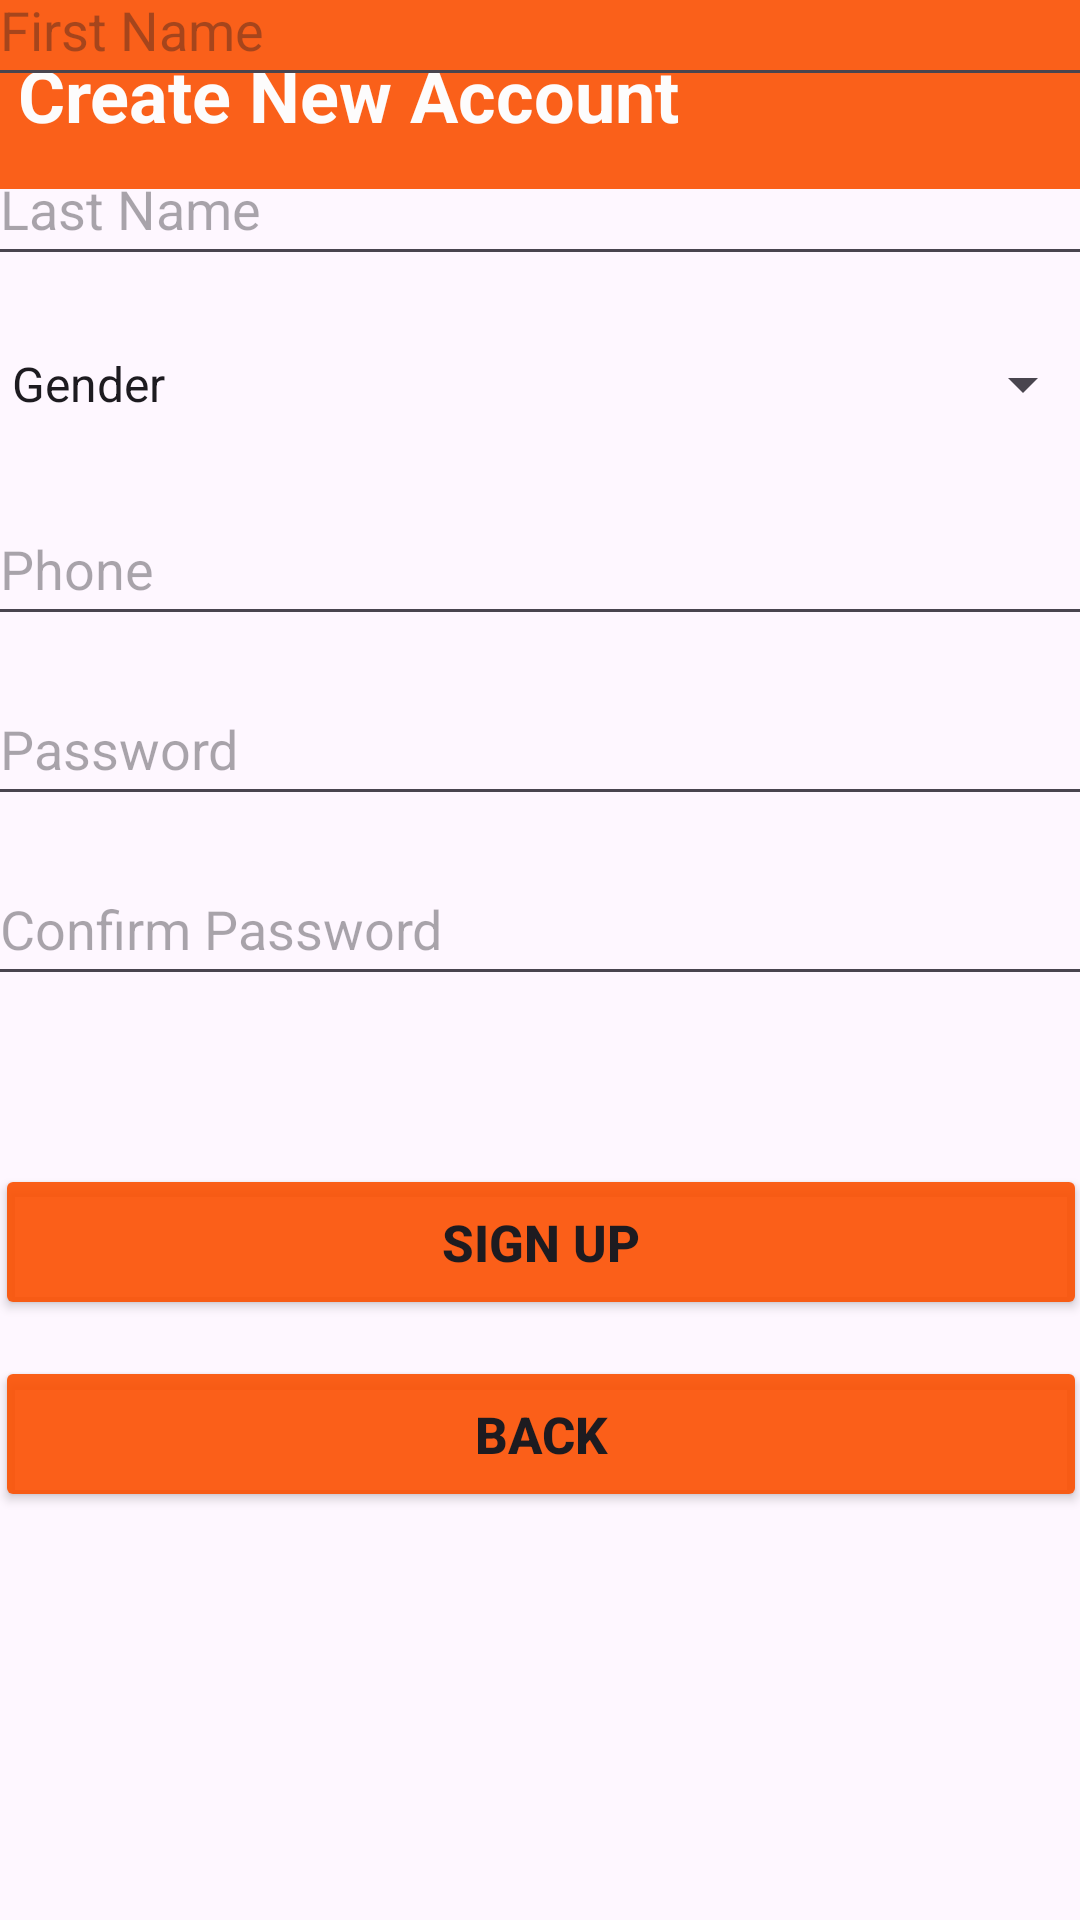

Layout XML and referenced resources for this Android screen:
<!-- AndroidManifest.xml: application theme Theme.AdvancePizza -->
<!-- res/layout/signup_admin_activity.xml -->
<?xml version="1.0" encoding="utf-8"?>
<androidx.constraintlayout.widget.ConstraintLayout xmlns:android="http://schemas.android.com/apk/res/android"
    xmlns:app="http://schemas.android.com/apk/res-auto"
    xmlns:tools="http://schemas.android.com/tools"
    android:layout_width="match_parent"
    android:layout_height="match_parent">

    <TextView
        android:id="@+id/textCreateAccount"
        android:layout_width="0dp"
        android:layout_height="63dp"
        android:background="#FA601A"
        android:gravity="center_vertical"
        android:text=" Create New Account"
        android:textColor="#FDFCFC"
        android:textSize="24sp"
        android:textStyle="bold"
        app:layout_constraintEnd_toEndOf="parent"
        app:layout_constraintHorizontal_bias="0.0"
        app:layout_constraintStart_toStartOf="parent"
        app:layout_constraintTop_toTopOf="parent" />



    <EditText
        android:id="@+id/email_text2"
        android:layout_width="369dp"
        android:layout_height="48dp"
        android:layout_marginBottom="12dp"
        android:ems="10"
        android:hint="Email"
        android:inputType="textEmailAddress"
        app:layout_constraintBottom_toTopOf="@+id/editTextText2"
        app:layout_constraintEnd_toEndOf="parent"
        app:layout_constraintStart_toStartOf="parent" />

    <Spinner
        android:id="@+id/gender_spinner"
        android:layout_width="369dp"
        android:layout_height="48dp"
        android:layout_marginBottom="12dp"
        android:contextClickable="false"
        android:entries="@array/spinnerItems"
        app:layout_constraintBottom_toTopOf="@+id/editTextPhone"
        app:layout_constraintEnd_toEndOf="parent"
        app:layout_constraintStart_toStartOf="parent" />

    <EditText
        android:id="@+id/confirm_pass"
        android:layout_width="369dp"
        android:layout_height="48dp"
        android:layout_marginBottom="308dp"
        android:ems="10"
        android:hint="Confirm Password"
        android:inputType="textPassword"
        app:layout_constraintBottom_toBottomOf="parent"
        app:layout_constraintEnd_toEndOf="parent"
        app:layout_constraintStart_toStartOf="parent" />

    <EditText
        android:id="@+id/editTextText2"
        android:layout_width="369dp"
        android:layout_height="48dp"
        android:layout_marginBottom="12dp"
        android:ems="10"
        android:hint="First Name"
        android:inputType="text"
        app:layout_constraintBottom_toTopOf="@+id/editTextText"
        app:layout_constraintEnd_toEndOf="parent"
        app:layout_constraintStart_toStartOf="parent" />

    <EditText
        android:id="@+id/editTextPhone"
        android:layout_width="369dp"
        android:layout_height="48dp"
        android:layout_marginBottom="12dp"
        android:ems="10"
        android:hint="Phone"
        android:inputType="phone"
        app:layout_constraintBottom_toTopOf="@+id/pessword_text2"
        app:layout_constraintEnd_toEndOf="parent"
        app:layout_constraintStart_toStartOf="parent" />

    <EditText
        android:id="@+id/editTextText"
        android:layout_width="369dp"
        android:layout_height="48dp"
        android:layout_marginBottom="12dp"
        android:ems="10"
        android:hint="Last Name"
        android:inputType="text"
        app:layout_constraintBottom_toTopOf="@+id/gender_spinner"
        app:layout_constraintEnd_toEndOf="parent"
        app:layout_constraintStart_toStartOf="parent" />

    <EditText
        android:id="@+id/pessword_text2"
        android:layout_width="369dp"
        android:layout_height="48dp"
        android:layout_marginBottom="12dp"
        android:ems="10"
        android:hint="Password"
        android:inputType="textPassword"
        app:layout_constraintBottom_toTopOf="@+id/confirm_pass"
        app:layout_constraintEnd_toEndOf="parent"
        app:layout_constraintStart_toStartOf="parent" />

    <Button
        android:id="@+id/signup_button"
        android:layout_width="364dp"
        android:layout_height="52dp"
        android:layout_marginBottom="12dp"
        android:backgroundTint="#E8FB5103"
        android:text="SIGN UP"
        android:textSize="17sp"
        android:textStyle="bold"
        app:cornerRadius="0dp"
        app:layout_constraintBottom_toTopOf="@+id/button_back"
        app:layout_constraintEnd_toEndOf="parent"
        app:layout_constraintHorizontal_bias="0.553"
        app:layout_constraintStart_toStartOf="parent" />

    <Button
        android:id="@+id/button_back"
        android:layout_width="364dp"
        android:layout_height="52dp"
        android:layout_marginBottom="136dp"
        android:backgroundTint="#E8FB5103"
        android:text="BACK"
        android:textSize="17sp"
        android:textStyle="bold"
        app:cornerRadius="0dp"
        app:layout_constraintBottom_toBottomOf="parent"
        app:layout_constraintEnd_toEndOf="parent"
        app:layout_constraintHorizontal_bias="0.553"
        app:layout_constraintStart_toStartOf="parent" />


</androidx.constraintlayout.widget.ConstraintLayout>
<!-- resources referenced by this layout -->
<resources>
  <string-array name="spinnerItems">
          <item>Gender</item>
          <item>Female</item>
          <item>Male</item>
  
      </string-array>
  <style name="Theme.AdvancePizza" parent="Base.Theme.AdvancePizza" />
  <style name="Base.Theme.AdvancePizza" parent="Theme.Material3.DayNight.NoActionBar">
          
          
      </style>
</resources>
